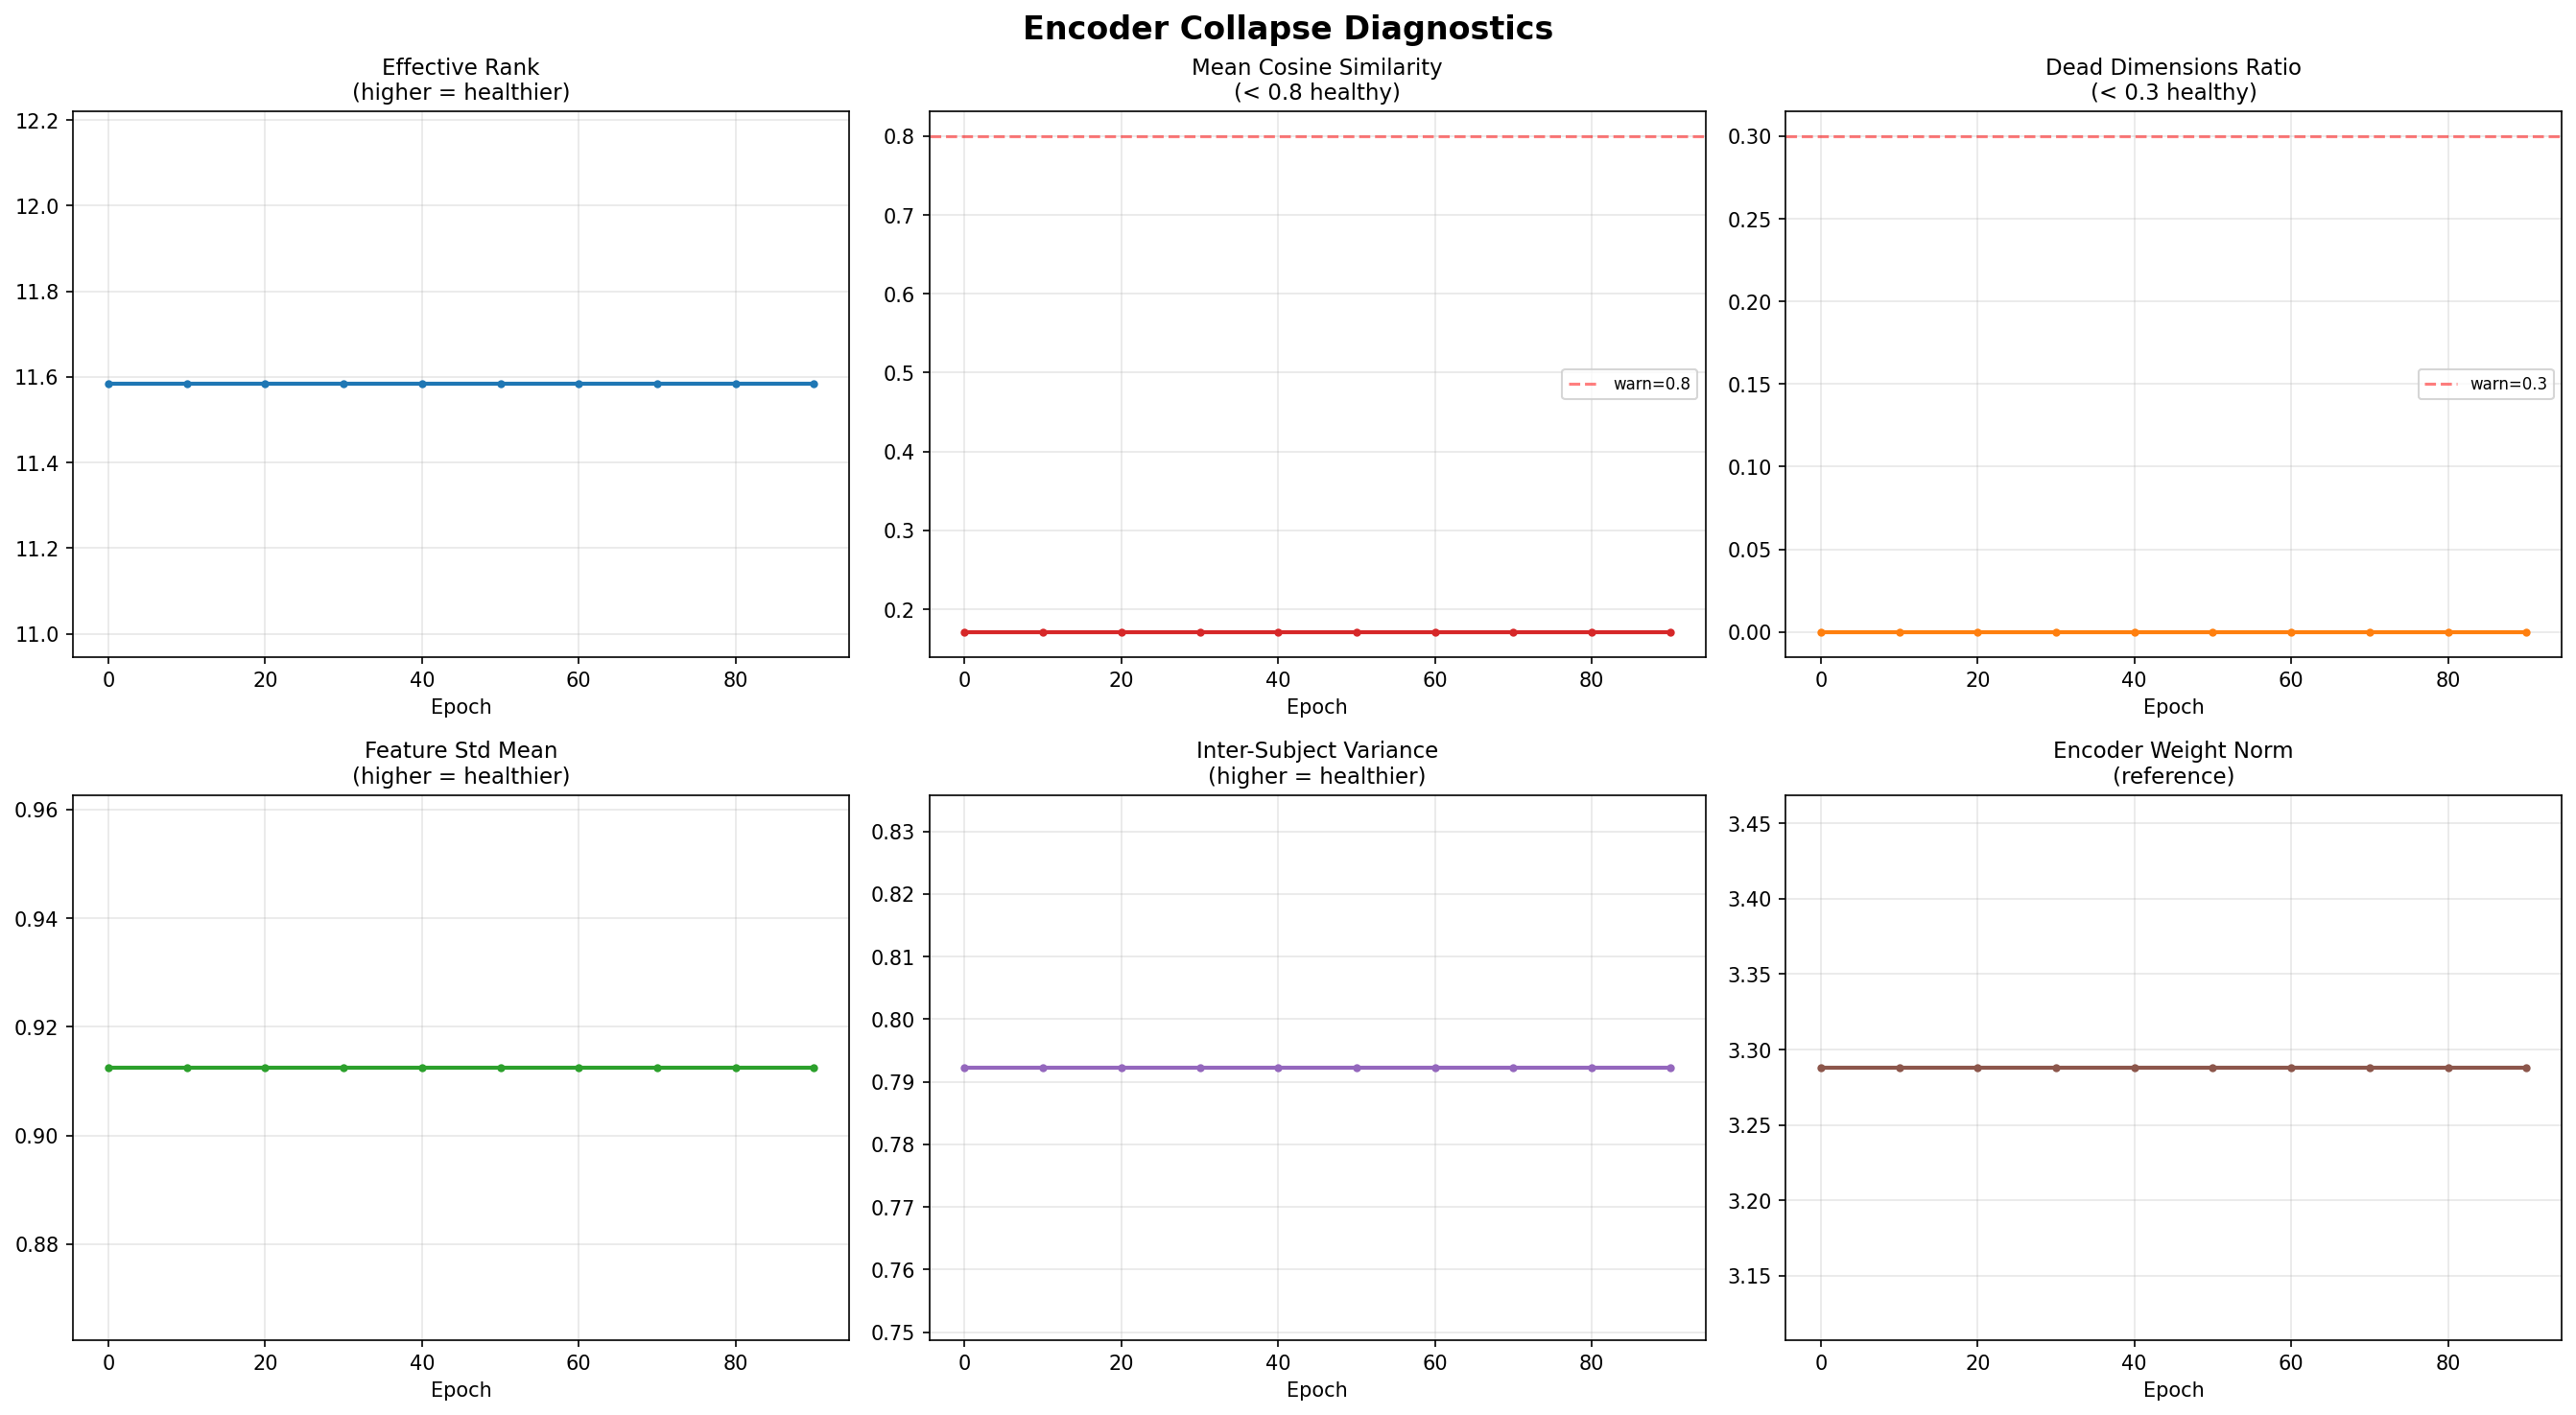

The file beside this chart, header and first rows:
epoch, effective_rank, mean_cosine_sim, dead_dims_ratio, feature_std_mean, inter_subject_var, encoder_weight_norm
10, 11.58, 0.1711, 0.000000, 0.9125, 0.7923, 3.288
20, 11.58, 0.1711, 0.000000, 0.9125, 0.7923, 3.288
30, 11.58, 0.1711, 0.000000, 0.9125, 0.7923, 3.288
40, 11.58, 0.1711, 0.000000, 0.9125, 0.7923, 3.288
50, 11.58, 0.1711, 0.000000, 0.9125, 0.7923, 3.288
60, 11.58, 0.1711, 0.000000, 0.9125, 0.7923, 3.288
70, 11.58, 0.1711, 0.000000, 0.9125, 0.7923, 3.288
80, 11.58, 0.1711, 0.000000, 0.9125, 0.7923, 3.288
90, 11.58, 0.1711, 0.000000, 0.9125, 0.7923, 3.288
100, 11.58, 0.1711, 0.000000, 0.9125, 0.7923, 3.288
